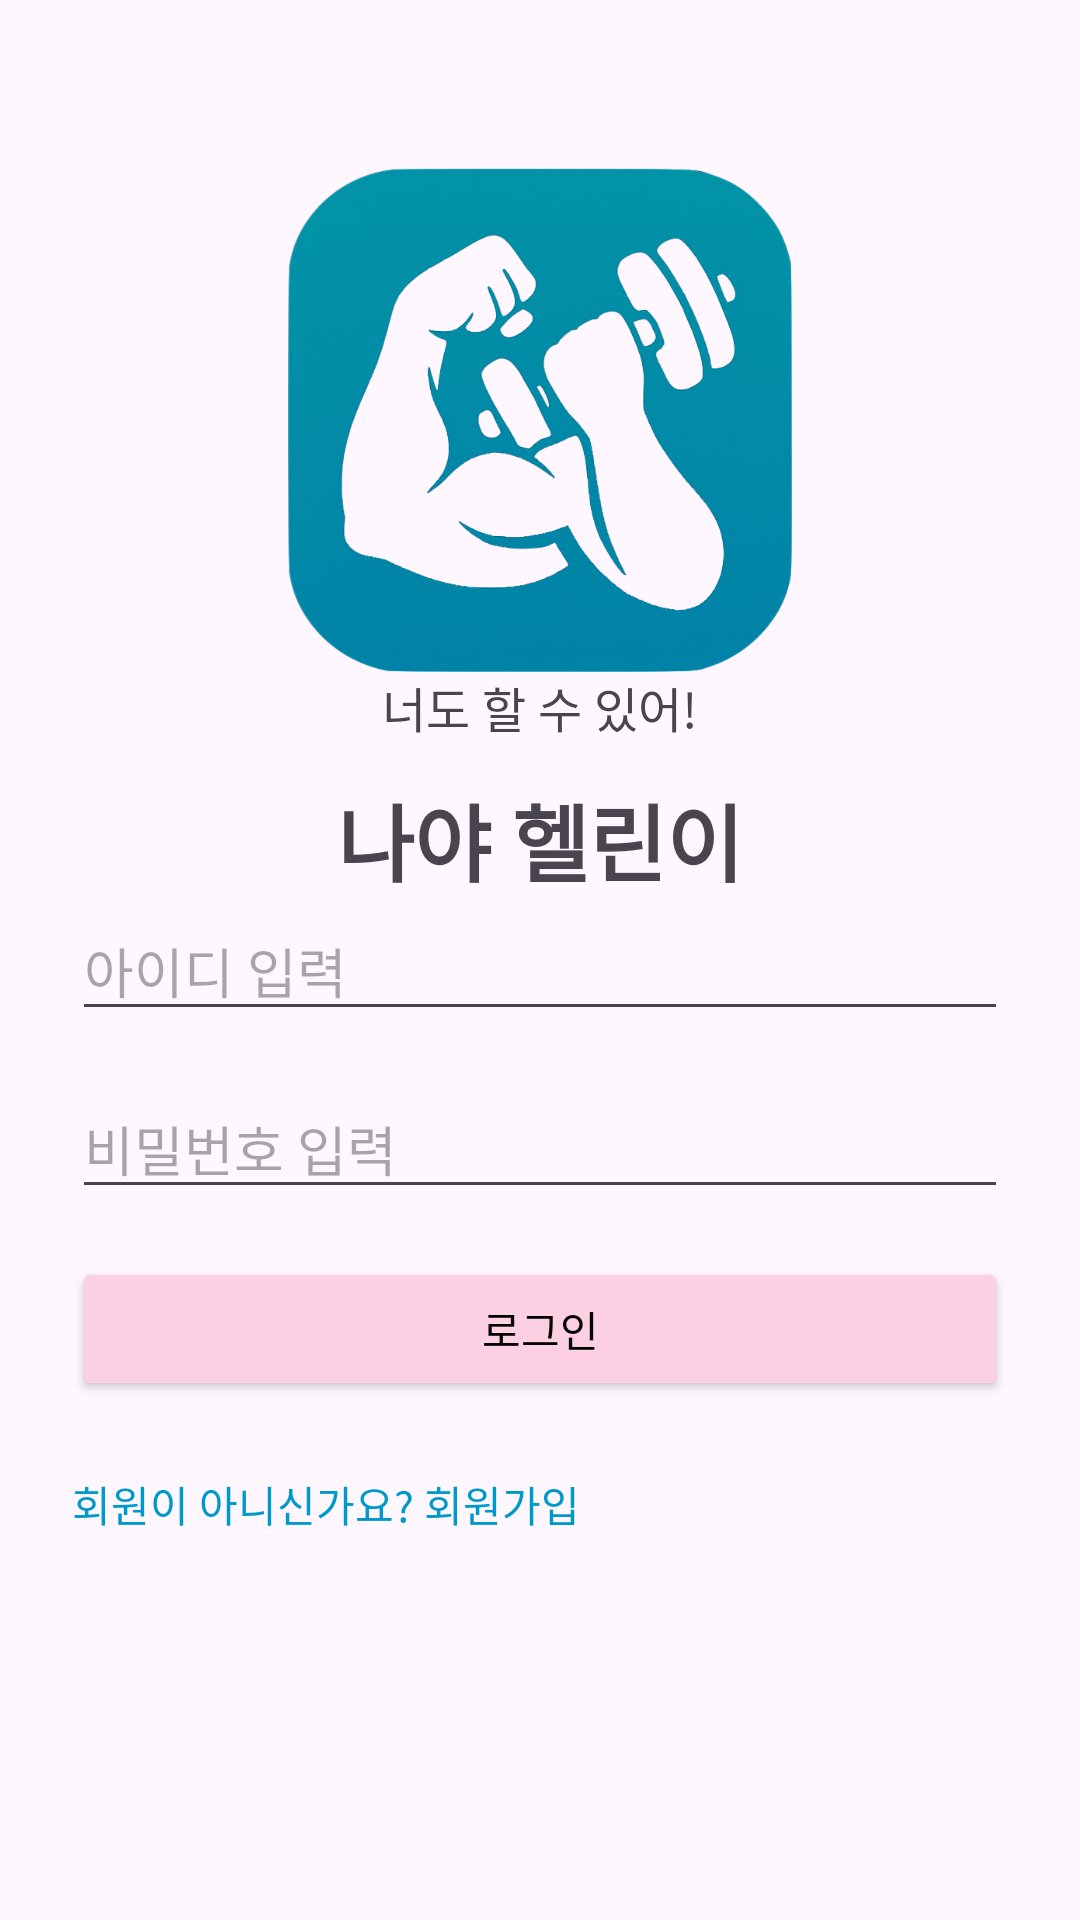

Android layout source for this screen:
<!-- AndroidManifest.xml: application theme Theme.Resister -->
<!-- res/layout/activity_login.xml -->
<?xml version="1.0" encoding="utf-8"?>
<LinearLayout xmlns:android="http://schemas.android.com/apk/res/android"
    android:layout_width="match_parent"
    android:layout_height="match_parent"
    android:padding="24dp"
    android:orientation="vertical">

    <ImageView
        android:layout_width="wrap_content"
        android:layout_height="200dp"
        android:paddingTop="32dp"
        android:src="@drawable/logo" />

    <TextView
        android:layout_width="wrap_content"
        android:layout_height="wrap_content"
        android:text="너도 할 수 있어!"
        android:textSize="16sp"
        android:layout_gravity="center"
        android:paddingBottom="12dp"
        />

    <TextView
        android:layout_width="wrap_content"
        android:layout_height="wrap_content"
        android:text="나야 헬린이"
        android:textSize="28sp"
        android:textStyle="bold"
        android:layout_gravity="center"/>

    
    <EditText
        android:id="@+id/etId"
        android:layout_width="match_parent"
        android:layout_height="wrap_content"
        android:hint="아이디 입력"
        android:inputType="textPersonName"
        android:layout_marginBottom="16dp"/>

    
    <EditText
        android:id="@+id/etPasswd"
        android:layout_width="match_parent"
        android:layout_height="wrap_content"
        android:hint="비밀번호 입력"
        android:inputType="textPassword"
        android:layout_marginBottom="16dp"/>

    
    <Button
        android:id="@+id/btnLogin"
        android:layout_width="match_parent"
        android:layout_height="wrap_content"
        android:text="로그인"
        android:textColor="@color/black"
        android:layout_marginBottom="24dp"
        android:backgroundTint="@color/pink"/>

    
    <TextView
        android:id="@+id/tvMembership"
        android:layout_width="wrap_content"
        android:layout_height="wrap_content"
        android:text="회원이 아니신가요? 회원가입"
        android:textColor="@android:color/holo_blue_dark"
        android:textSize="14sp"/>

</LinearLayout>
<!-- resources referenced by this layout -->
<resources>
  <color name="black">#FF000000</color>
  <color name="pink">#FDCFE3</color>
  <!-- drawable logo: png bitmap (drawable, 337939 bytes) -->
  <style name="Theme.Resister" parent="Base.Theme.Resister" />
  <style name="Base.Theme.Resister" parent="Theme.Material3.DayNight.NoActionBar">
          
          
      </style>
</resources>
